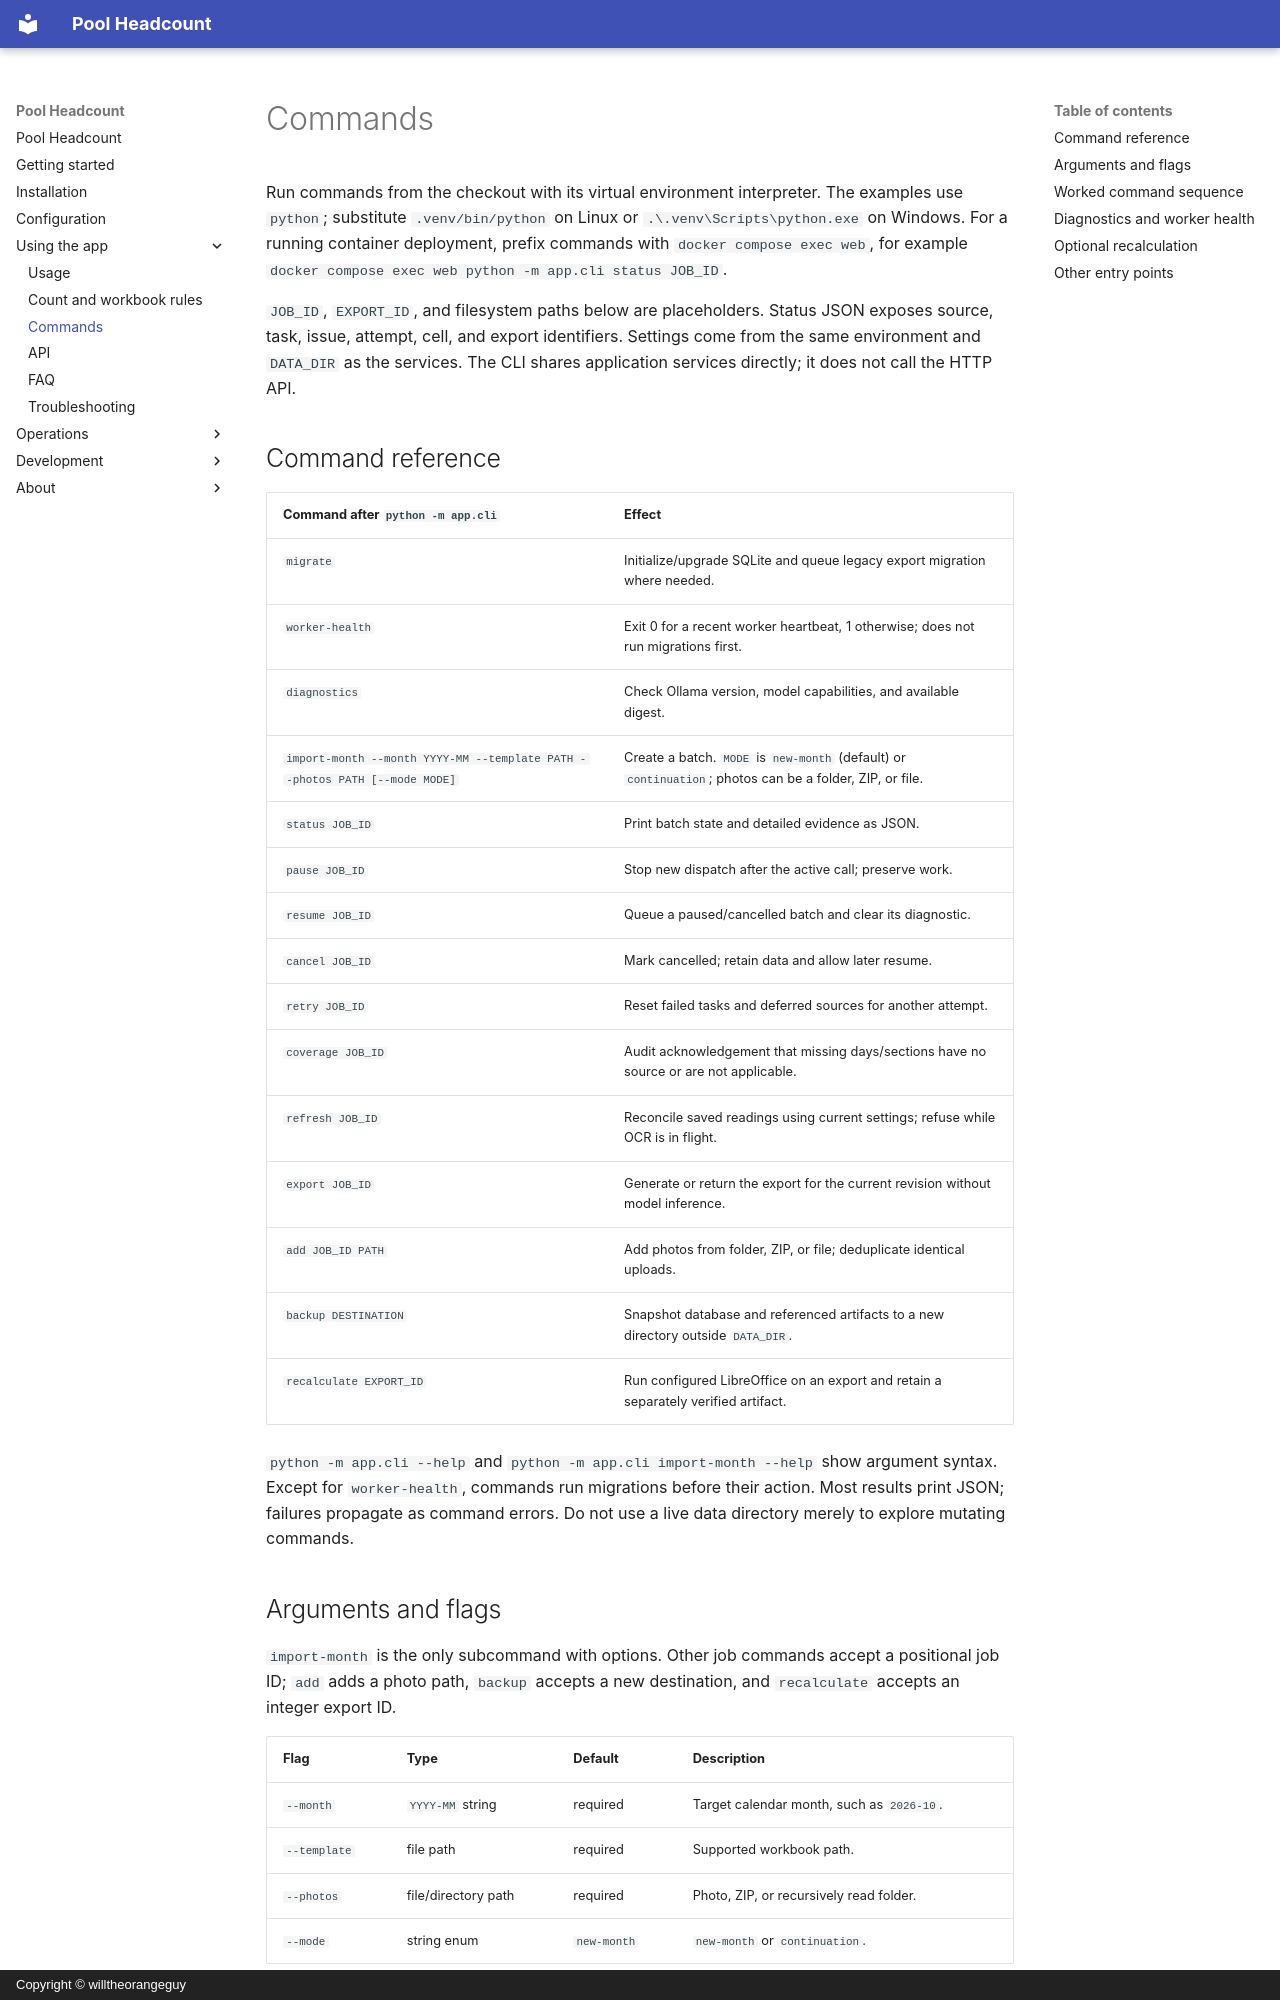

repository: willtheorangeguy/ucac-ocr · page: commands/index.html · generator: mkdocs · copyright: Copyright © willtheorangeguy

# Commands

Run commands from the checkout with its virtual environment interpreter. The examples use `python`; substitute `.venv/bin/python` on Linux or `.\.venv\Scripts\python.exe` on Windows. For a running container deployment, prefix commands with `docker compose exec web`, for example `docker compose exec web python -m app.cli status JOB_ID`.

`JOB_ID`, `EXPORT_ID`, and filesystem paths below are placeholders. Status JSON exposes source, task, issue, attempt, cell, and export identifiers. Settings come from the same environment and `DATA_DIR` as the services. The CLI shares application services directly; it does not call the HTTP API.

## Command reference

| Command after `python -m app.cli` | Effect |
| --- | --- |
| `migrate` | Initialize/upgrade SQLite and queue legacy export migration where needed. |
| `worker-health` | Exit 0 for a recent worker heartbeat, 1 otherwise; does not run migrations first. |
| `diagnostics` | Check Ollama version, model capabilities, and available digest. |
| `import-month --month YYYY-MM --template PATH --photos PATH [--mode MODE]` | Create a batch. `MODE` is `new-month` (default) or `continuation`; photos can be a folder, ZIP, or file. |
| `status JOB_ID` | Print batch state and detailed evidence as JSON. |
| `pause JOB_ID` | Stop new dispatch after the active call; preserve work. |
| `resume JOB_ID` | Queue a paused/cancelled batch and clear its diagnostic. |
| `cancel JOB_ID` | Mark cancelled; retain data and allow later resume. |
| `retry JOB_ID` | Reset failed tasks and deferred sources for another attempt. |
| `coverage JOB_ID` | Audit acknowledgement that missing days/sections have no source or are not applicable. |
| `refresh JOB_ID` | Reconcile saved readings using current settings; refuse while OCR is in flight. |
| `export JOB_ID` | Generate or return the export for the current revision without model inference. |
| `add JOB_ID PATH` | Add photos from folder, ZIP, or file; deduplicate identical uploads. |
| `backup DESTINATION` | Snapshot database and referenced artifacts to a new directory outside `DATA_DIR`. |
| `recalculate EXPORT_ID` | Run configured LibreOffice on an export and retain a separately verified artifact. |

`python -m app.cli --help` and `python -m app.cli import-month --help` show argument syntax. Except for `worker-health`, commands run migrations before their action. Most results print JSON; failures propagate as command errors. Do not use a live data directory merely to explore mutating commands.

## Arguments and flags

`import-month` is the only subcommand with options. Other job commands accept a positional job ID; `add` adds a photo path, `backup` accepts a new destination, and `recalculate` accepts an integer export ID.

| Flag | Type | Default | Description |
| --- | --- | --- | --- |
| `--month` | `YYYY-MM` string | required | Target calendar month, such as `2026-10`. |
| `--template` | file path | required | Supported workbook path. |
| `--photos` | file/directory path | required | Photo, ZIP, or recursively read folder. |
| `--mode` | string enum | `new-month` | `new-month` or `continuation`. |
